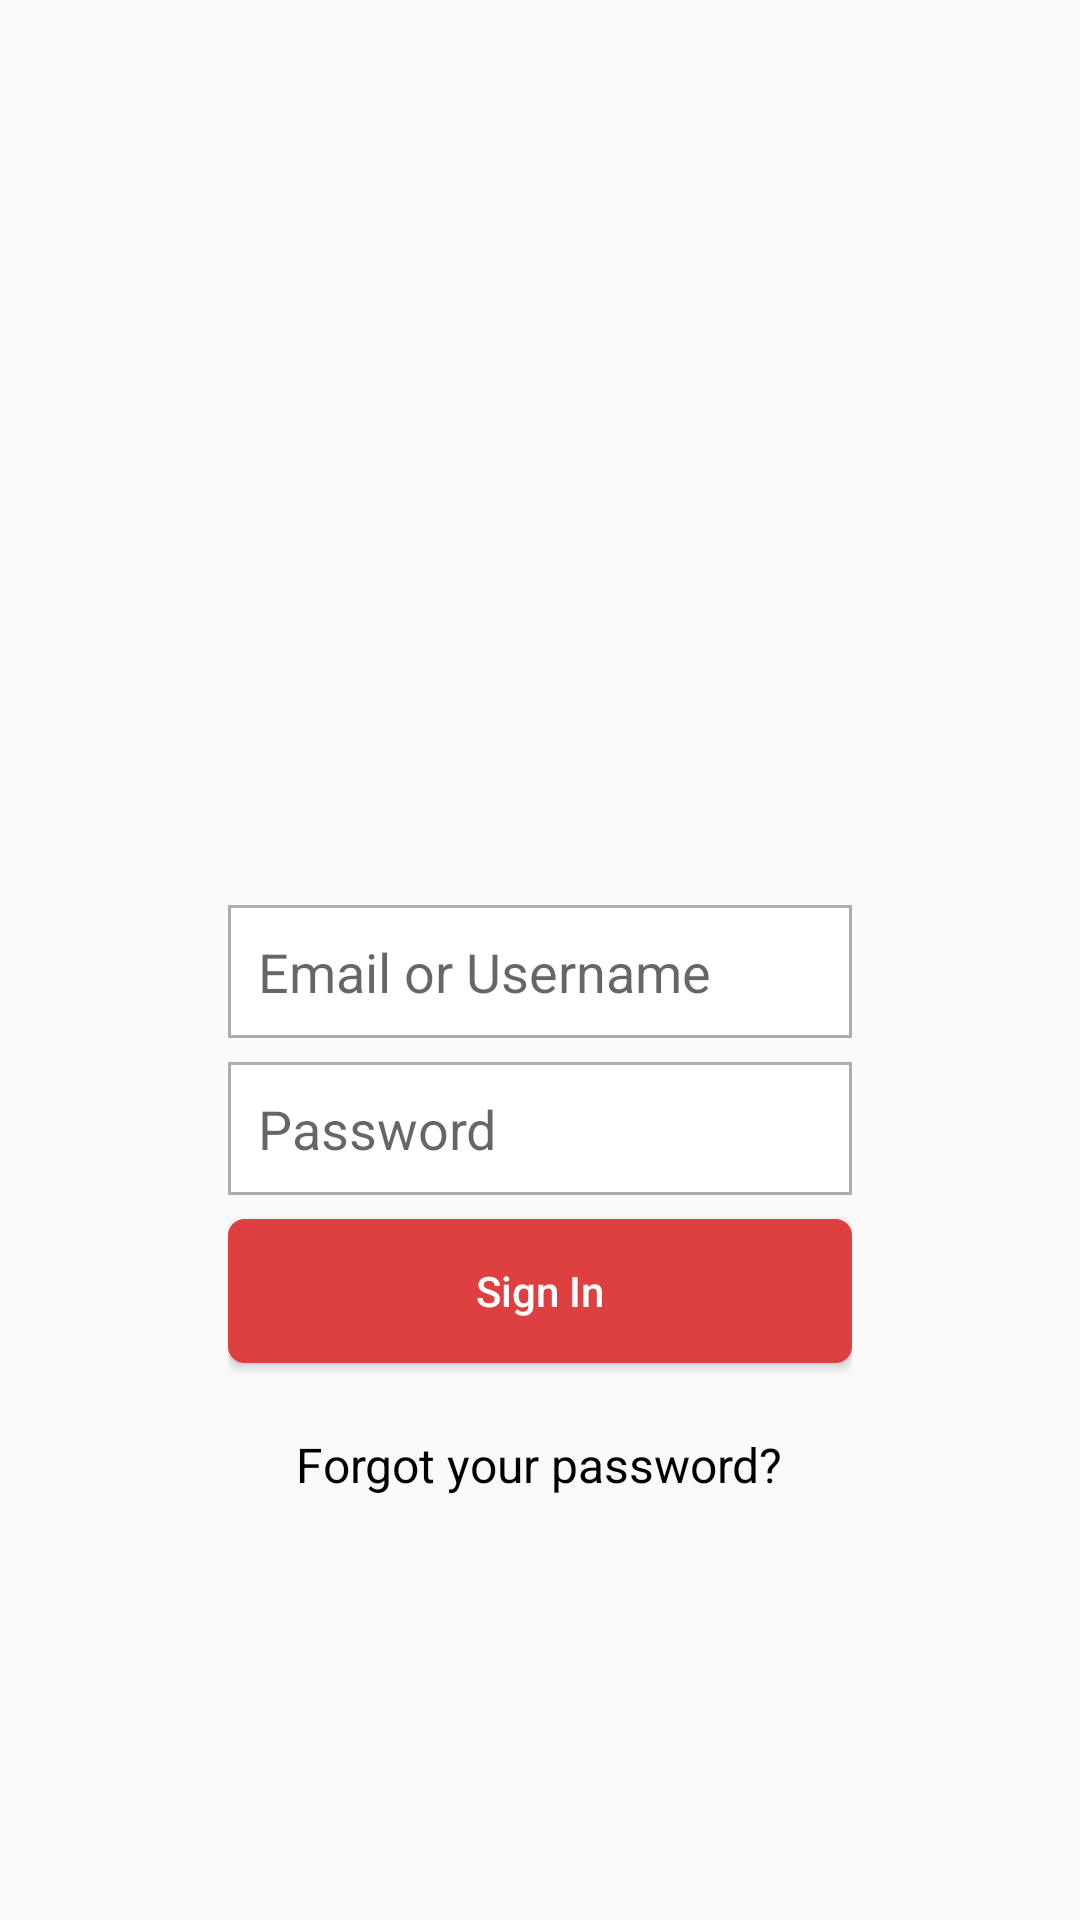

Layout XML and referenced resources for this Android screen:
<!-- AndroidManifest.xml: application theme AppTheme -->
<!-- res/layout/activity_signin.xml -->
<?xml version="1.0" encoding="utf-8"?>
<ScrollView xmlns:android="http://schemas.android.com/apk/res/android"
            android:layout_width="fill_parent"
            android:layout_height="fill_parent"
            android:layout_centerInParent="true"
            android:background="@color/off_white"
            android:fitsSystemWindows="true">

    <LinearLayout
        android:layout_width="match_parent"
        android:layout_height="200dp"
        android:orientation="vertical"
        android:layout_gravity="center"
        android:paddingLeft="24dp"
        android:paddingRight="24dp"
        android:weightSum="1">

        <RelativeLayout
            android:layout_width="match_parent"
            android:layout_height="150dp"
            android:layout_marginBottom="20dp">
            <RelativeLayout
                android:layout_width="150dp"
                android:layout_height="match_parent"
                android:layout_centerInParent="true">
                <ImageView
                    android:contentDescription="@string/logo"
                    android:layout_width="match_parent"
                    android:layout_height="match_parent"
                    android:background="@mipmap/ic_launcher"
                    android:layout_centerInParent="true"/>

            </RelativeLayout>

        </RelativeLayout>

        <LinearLayout
            android:id="@+id/layout_login"
            android:layout_width="match_parent"
            android:layout_height="wrap_content">

            <View
                android:layout_width="0dp"
                android:layout_height="match_parent"
                android:layout_weight="1" />


            <LinearLayout
                android:layout_width="0dp"
                android:layout_height="match_parent"
                android:layout_weight="4"
                android:orientation="vertical">

                <EditText
                    android:id="@+id/input_email"
                    android:layout_width="match_parent"
                    android:layout_height="wrap_content"
                    android:layout_marginBottom="8dp"
                    android:background="@drawable/shape_edit_field"
                    android:hint="@string/email_or_username"
                    android:inputType="textEmailAddress"
                    android:padding="10dp" />

                <EditText
                    android:id="@+id/input_password"
                    android:layout_width="match_parent"
                    android:layout_height="wrap_content"
                    android:layout_marginBottom="8dp"
                    android:background="@drawable/shape_edit_field"
                    android:hint="@string/password"
                    android:inputType="textPassword"
                    android:padding="10dp" />

                <Button
                    android:id="@+id/btn_sign_in"
                    android:layout_width="fill_parent"
                    android:layout_height="wrap_content"
                    android:layout_marginBottom="14dp"
                    android:background="@drawable/shape_button"
                    android:padding="12dp"
                    android:text="@string/sign_in"
                    android:textAlignment="center"
                    android:textColor="@color/white"
                    android:textAllCaps="false"/>

                <RelativeLayout
                    android:id="@+id/link_reset_hit"
                    android:layout_width="match_parent"
                    android:layout_height="40dp">
                    <TextView
                        android:id="@+id/link_reset"
                        android:layout_width="wrap_content"
                        android:layout_height="wrap_content"
                        android:layout_gravity="center_horizontal"
                        android:gravity="center"
                        android:text="@string/forgot_your_password"
                        android:textColor="@color/black"
                        android:layout_centerInParent="true"
                        android:textSize="16dp" />

                </RelativeLayout>

            </LinearLayout>

            <View
                android:layout_width="0dp"
                android:layout_height="match_parent"
                android:layout_weight="1" />

        </LinearLayout>

    </LinearLayout>
</ScrollView>
<!-- resources referenced by this layout -->
<resources>
  <color name="black">#000000</color>
  <color name="off_white">#FAFAFA</color>
  <color name="white">#FFFFFF</color>
  <!-- drawable shape_button (drawable) -->
  <?xml version="1.0" encoding="utf-8"?>
  <layer-list xmlns:android="http://schemas.android.com/apk/res/android">
      <item>
          <shape xmlns:android="http://schemas.android.com/apk/res/android">
              <solid android:color="@color/red"/>
              <stroke android:width="1dip" android:color="@color/red" />
              <corners android:radius="5dip"/>
              <padding android:left="0dip" android:top="0dip" android:right="0dip" android:bottom="0dip" />
          </shape>
      </item>
  </layer-list>
  <!-- drawable shape_edit_field (drawable) -->
  <?xml version="1.0" encoding="utf-8"?>
  <layer-list xmlns:android="http://schemas.android.com/apk/res/android">
      <item>
          <shape xmlns:android="http://schemas.android.com/apk/res/android">
              <solid android:color="@color/white"/>
              <stroke android:width="1dip" android:color="@color/white_grey" />
              <corners android:radius="0dip"/>
              <padding android:left="0dip" android:top="0dip" android:right="0dip" android:bottom="0dip" />
          </shape>
      </item>
  </layer-list>
  <string name="email_or_username">Email or Username</string>
  <string name="forgot_your_password">Forgot your password?</string>
  <string name="logo">Logo</string>
  <string name="password">Password</string>
  <string name="sign_in">Sign In</string>
  <style name="AppTheme" parent="Theme.AppCompat.Light.DarkActionBar">
          
          <item name="colorPrimary">@color/colorPrimary</item>
          <item name="colorPrimaryDark">@color/colorPrimaryDark</item>
          <item name="colorAccent">@color/colorAccent</item>
      </style>
  <color name="red">#DE4041</color>
  <color name="white_grey">#ADADAD</color>
  <color name="colorPrimary">#3F51B5</color>
  <color name="colorPrimaryDark">#303F9F</color>
  <color name="colorAccent">#FF4081</color>
</resources>
